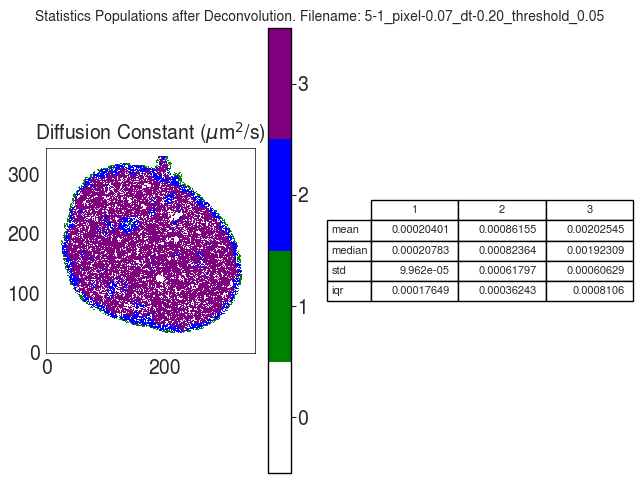

The file beside this chart, header and first rows:
D
, 1, 2, 3
mean, 0.000204, 0.0008616, 0.002025
median, 0.0002078, 0.0008236, 0.001923
std, 9.961653660026601e-05, 0.000618, 0.0006063
iqr, 0.0001765, 0.0003624, 0.0008106
